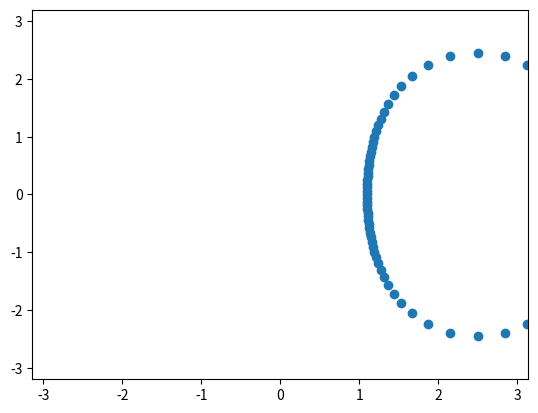

Generate this figure with matplotlib:
import math
import matplotlib.pyplot as plt


def mercator(lat, lon):
    """take lat, lon, return x,y"""

    x = lon
    y = math.log(math.tan(math.pi/4 + lat/2))

    return (x,y)



def draw_circle(lat0, lon0, radius, theta):
    d = radius  # angular distance

    lat = math.asin(
        math.sin(lat0) * math.cos(d) +
        math.cos(lat0) * math.sin(d) * math.cos(theta)
    )

    lon = lon0 + math.atan2(
        math.sin(theta) * math.sin(d) * math.cos(lat0),
        math.cos(d) - math.sin(lat0) * math.sin(lat)
    )

    return (lat, lon)

def find_sun_angle(obj_height, shadow_len):
    return math.atan(obj_height / shadow_len)

def find_declination(day):
    return -0.4092792 * math.cos(((2*math.pi) / 356) * (day + 10))



num_points = 100
circle = []# x, y mapped coords
for i in range(num_points):
    t = i * (math.tau / num_points)
    circle.append(mercator(*draw_circle(0, 2.5, 1.4, t)))

xs, ys = zip(*circle)


plt.figure()
#plt.plot(xs, ys)
plt.scatter(xs, ys)

plt.xlim(-math.pi, math.pi)
plt.ylim(-3.2, 3.2)

#plt.gca().set_aspect('equal')

plt.show()
